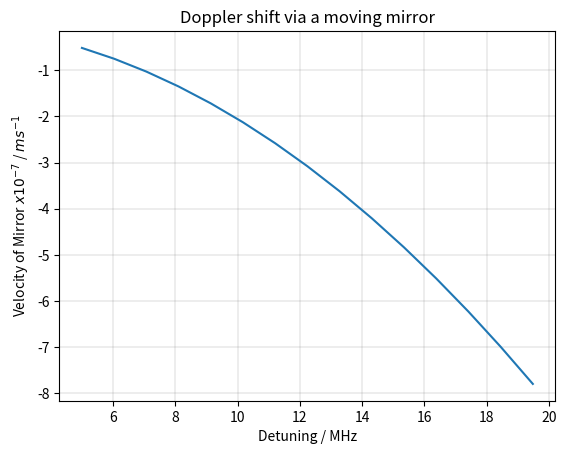

Here is the Python script that generated this plot:
import matplotlib.pyplot as plt
import numpy as np
c = 3*10**8

#d = 30*10**6
d = np.linspace(0.5 * 10**7, 11**7, 15)

f0 = 382.230484468*10**12
f = f0 + d

a = f/f0
xx = 1-a
xy = np.negative(2)
xz = 1+a

disc = xy**2-4*xz*xx
Bp = (xy+np.sqrt(disc))/2*xx
Bm = (xy-np.sqrt(disc))/2*xx

Vp = c * Bp
Vm = c * Bm


print(Vp,Vm)

dplot = d*10**(-6)
Vpplot = Vp *10**(7)

plt.plot(dplot, Vpplot)
plt.xlabel('Detuning / MHz')
plt.ylabel('Velocity of Mirror $x10^{-7}$ / $ms^{-1}$')
plt.title('Doppler shift via a moving mirror')
plt.grid(color='grey', linestyle='-', linewidth=0.2)
plt.show()
plt.close










































